Run: headless pygame with SDL's dummy video driver; simulated clock (each Clock.tick advances the game by its frame time, no real sleeping); random seed 0; keys injected as events and as key.get_pressed() state; mouse plan: one left click at the window centre at the start of phase 2, then a move to the lower-right quarter at the start of phase 3.
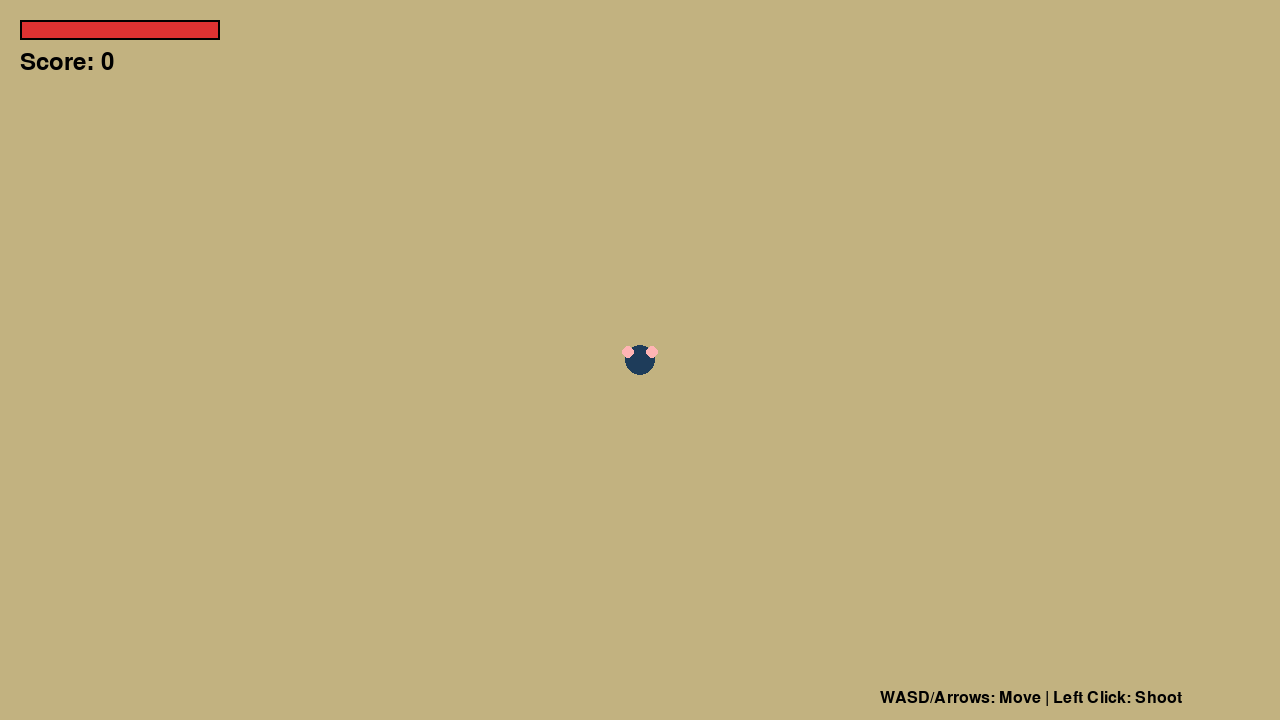
Frame 1 of 4 · flips 1–60 · no input
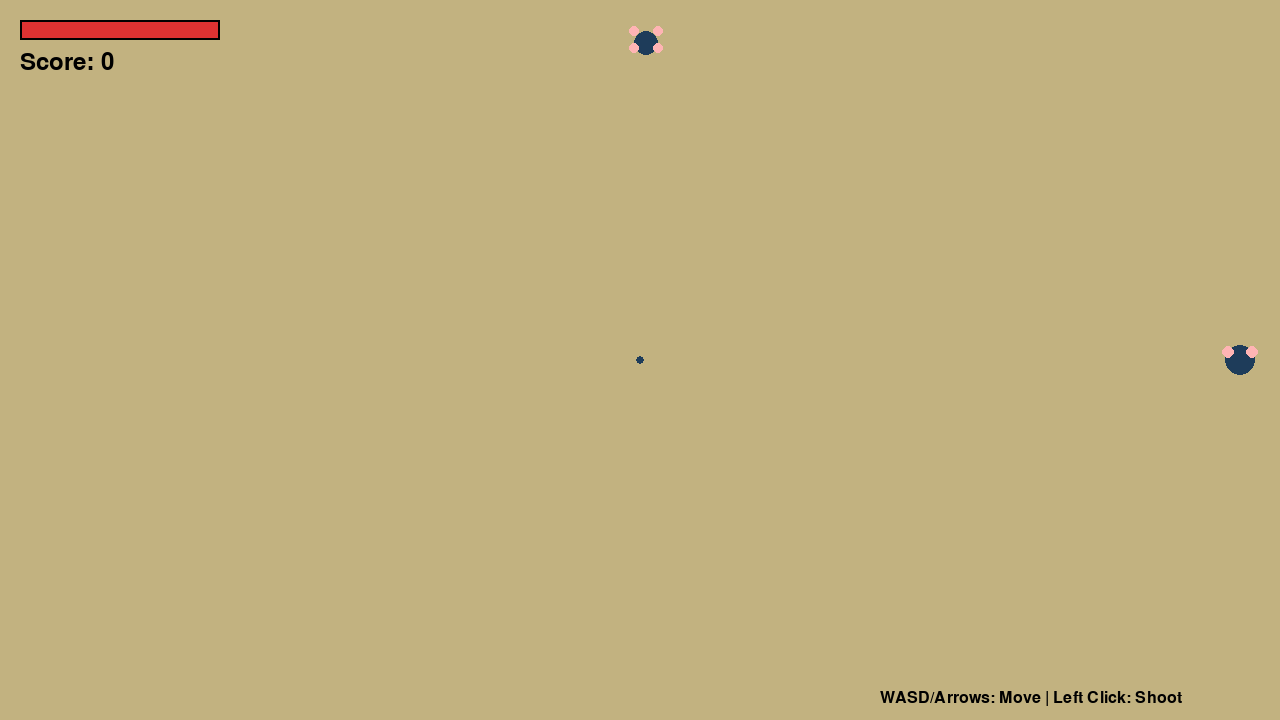
Frame 2 of 4 · flips 61–180 · clicked the window centre · tapped SPACE, RETURN · held RIGHT (→), D
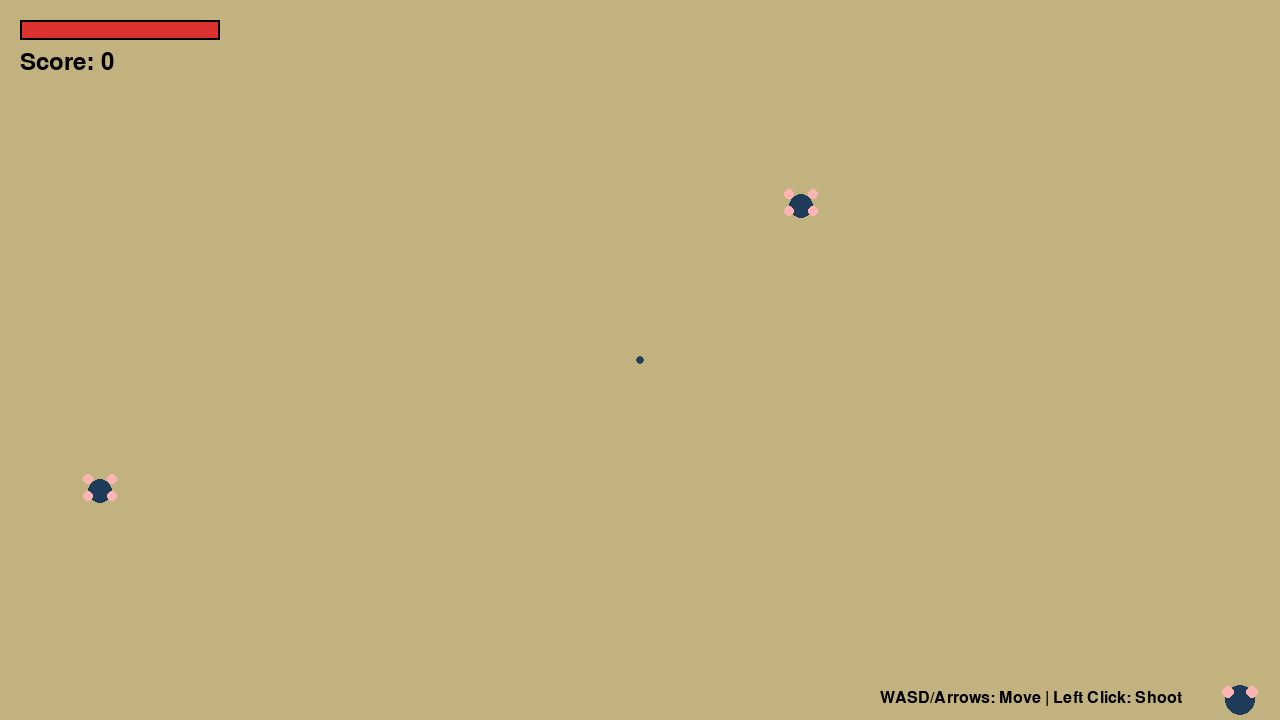
Frame 3 of 4 · flips 181–300 · moved the mouse to the lower-right quarter · held DOWN (↓), S
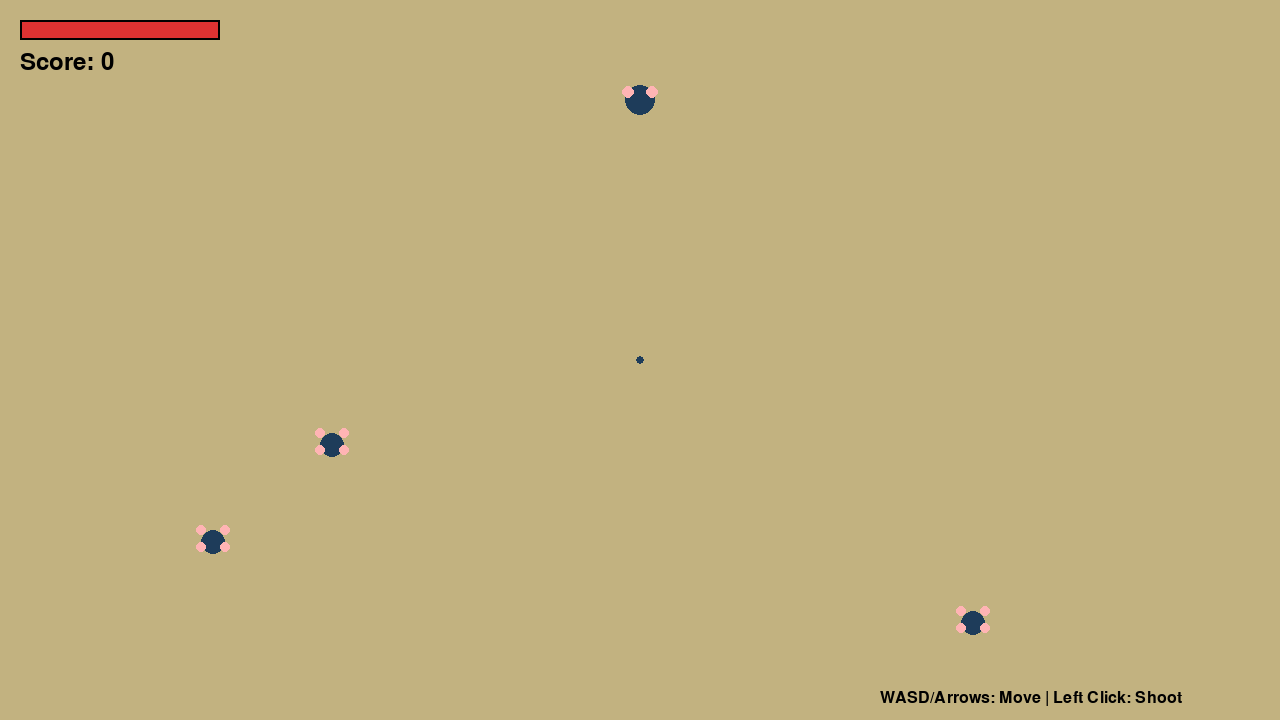
Frame 4 of 4 · flips 301–420 · held LEFT (←), A, UP (↑), W

The pygame program that drew these frames:

import pygame
import random
import math

# Initialize Pygame
pygame.init()

# Constants
WIDTH, HEIGHT = 1280, 720
FPS = 60

# Colors
SAND = (194, 178, 128)
DARK_BLUE = (30, 60, 90)
PINK = (255, 180, 180)
RED = (220, 50, 50)
BLACK = (0, 0, 0)
WHITE = (255, 255, 255)

# Game settings
PLAYER_SPEED = 5
PLAYER_MAX_HEALTH = 100
BULLET_SPEED = 10
ENEMY_SPEED = 2
SPAWN_RATE = 60  # frames between spawns

class Player(pygame.sprite.Sprite):
    def __init__(self, x, y):
        super().__init__()
        self.image = pygame.Surface((40, 40), pygame.SRCALPHA)
        # Draw player (blue circle with pink claws)
        pygame.draw.circle(self.image, DARK_BLUE, (20, 20), 15)
        pygame.draw.circle(self.image, PINK, (8, 12), 6)
        pygame.draw.circle(self.image, PINK, (32, 12), 6)
        self.rect = self.image.get_rect(center=(x, y))
        self.health = PLAYER_MAX_HEALTH
        self.shoot_cooldown = 0
        
    def update(self, keys):
        # Movement
        if keys[pygame.K_w] or keys[pygame.K_UP]:
            self.rect.y -= PLAYER_SPEED
        if keys[pygame.K_s] or keys[pygame.K_DOWN]:
            self.rect.y += PLAYER_SPEED
        if keys[pygame.K_a] or keys[pygame.K_LEFT]:
            self.rect.x -= PLAYER_SPEED
        if keys[pygame.K_d] or keys[pygame.K_RIGHT]:
            self.rect.x += PLAYER_SPEED
            
        # Keep player on screen
        self.rect.clamp_ip(pygame.Rect(0, 0, WIDTH, HEIGHT))
        
        # Update cooldown
        if self.shoot_cooldown > 0:
            self.shoot_cooldown -= 1
    
    def shoot(self, target_pos):
        if self.shoot_cooldown == 0:
            self.shoot_cooldown = 15
            return Bullet(self.rect.centerx, self.rect.centery, target_pos)
        return None

class Bullet(pygame.sprite.Sprite):
    def __init__(self, x, y, target_pos):
        super().__init__()
        self.image = pygame.Surface((8, 8), pygame.SRCALPHA)
        pygame.draw.circle(self.image, DARK_BLUE, (4, 4), 4)
        self.rect = self.image.get_rect(center=(x, y))
        
        # Calculate direction
        dx = target_pos[0] - x
        dy = target_pos[1] - y
        dist = math.sqrt(dx**2 + dy**2)
        if dist > 0:
            self.vel_x = (dx / dist) * BULLET_SPEED
            self.vel_y = (dy / dist) * BULLET_SPEED
        else:
            self.vel_x = 0
            self.vel_y = 0
    
    def update(self):
        self.rect.x += self.vel_x
        self.rect.y += self.vel_y
        
        # Remove if off screen
        if not pygame.Rect(0, 0, WIDTH, HEIGHT).colliderect(self.rect):
            self.kill()

class Enemy(pygame.sprite.Sprite):
    def __init__(self, x, y):
        super().__init__()
        self.image = pygame.Surface((35, 35), pygame.SRCALPHA)
        # Draw enemy (blue body with pink claws)
        pygame.draw.circle(self.image, DARK_BLUE, (17, 20), 12)
        # Claws
        pygame.draw.circle(self.image, PINK, (5, 8), 5)
        pygame.draw.circle(self.image, PINK, (29, 8), 5)
        pygame.draw.circle(self.image, PINK, (5, 25), 5)
        pygame.draw.circle(self.image, PINK, (29, 25), 5)
        
        self.rect = self.image.get_rect(center=(x, y))
        self.health = 2
        
    def update(self, player_pos):
        # Move towards player
        dx = player_pos[0] - self.rect.centerx
        dy = player_pos[1] - self.rect.centery
        dist = math.sqrt(dx**2 + dy**2)
        
        if dist > 0:
            self.rect.x += (dx / dist) * ENEMY_SPEED
            self.rect.y += (dy / dist) * ENEMY_SPEED

class Game:
    def __init__(self):
        self.screen = pygame.display.set_mode((WIDTH, HEIGHT))
        pygame.display.set_caption("Survival Shooter")
        self.clock = pygame.time.Clock()
        self.running = True
        self.score = 0
        self.spawn_timer = 0
        self.spawn_rate = SPAWN_RATE
        
        # Sprite groups
        self.all_sprites = pygame.sprite.Group()
        self.enemies = pygame.sprite.Group()
        self.bullets = pygame.sprite.Group()
        
        # Create player
        self.player = Player(WIDTH // 2, HEIGHT // 2)
        self.all_sprites.add(self.player)
        
        # Font
        self.font = pygame.font.Font(None, 36)
        self.small_font = pygame.font.Font(None, 24)
        
    def spawn_enemy(self):
        # Spawn from edges
        side = random.choice(['top', 'bottom', 'left', 'right'])
        if side == 'top':
            x, y = random.randint(0, WIDTH), -20
        elif side == 'bottom':
            x, y = random.randint(0, WIDTH), HEIGHT + 20
        elif side == 'left':
            x, y = -20, random.randint(0, HEIGHT)
        else:
            x, y = WIDTH + 20, random.randint(0, HEIGHT)
            
        enemy = Enemy(x, y)
        self.enemies.add(enemy)
        self.all_sprites.add(enemy)
    
    def run(self):
        while self.running:
            self.clock.tick(FPS)
            self.handle_events()
            self.update()
            self.draw()
            
        pygame.quit()
    
    def handle_events(self):
        for event in pygame.event.get():
            if event.type == pygame.QUIT:
                self.running = False
            elif event.type == pygame.MOUSEBUTTONDOWN:
                if event.button == 1:  # Left click
                    bullet = self.player.shoot(event.pos)
                    if bullet:
                        self.bullets.add(bullet)
                        self.all_sprites.add(bullet)
    
    def update(self):
        # Get keys
        keys = pygame.key.get_pressed()
        
        # Update player
        self.player.update(keys)
        
        # Update bullets
        self.bullets.update()
        
        # Update enemies
        self.enemies.update(self.player.rect.center)
        
        # Spawn enemies
        self.spawn_timer += 1
        if self.spawn_timer >= self.spawn_rate:
            self.spawn_enemy()
            self.spawn_timer = 0
            # Increase difficulty
            if self.score > 50:
                self.spawn_rate = max(20, 60 - self.score // 10)
        
        # Check bullet-enemy collisions
        for bullet in self.bullets:
            hit_enemies = pygame.sprite.spritecollide(bullet, self.enemies, False)
            if hit_enemies:
                bullet.kill()
                for enemy in hit_enemies:
                    enemy.health -= 1
                    if enemy.health <= 0:
                        enemy.kill()
                        self.score += 10
        
        # Check player-enemy collisions
        hit_enemies = pygame.sprite.spritecollide(self.player, self.enemies, True)
        if hit_enemies:
            self.player.health -= len(hit_enemies) * 10
            if self.player.health <= 0:
                self.game_over()
    
    def draw(self):
        # Background
        self.screen.fill(SAND)
        
        # Draw all sprites
        self.all_sprites.draw(self.screen)
        
        # Draw UI
        # Health bar
        health_width = int((self.player.health / PLAYER_MAX_HEALTH) * 200)
        pygame.draw.rect(self.screen, RED, (20, 20, 200, 20))
        pygame.draw.rect(self.screen, RED, (20, 20, health_width, 20))
        pygame.draw.rect(self.screen, BLACK, (20, 20, 200, 20), 2)
        
        # Score
        score_text = self.font.render(f'Score: {self.score}', True, BLACK)
        self.screen.blit(score_text, (20, 50))
        
        # Controls hint
        hint_text = self.small_font.render('WASD/Arrows: Move | Left Click: Shoot', True, BLACK)
        self.screen.blit(hint_text, (WIDTH - 400, HEIGHT - 30))
        
        pygame.display.flip()
    
    def game_over(self):
        # Game over screen
        overlay = pygame.Surface((WIDTH, HEIGHT))
        overlay.set_alpha(200)
        overlay.fill(BLACK)
        self.screen.blit(overlay, (0, 0))
        
        game_over_text = self.font.render('GAME OVER', True, RED)
        score_text = self.font.render(f'Final Score: {self.score}', True, WHITE)
        restart_text = self.small_font.render('Close window to exit', True, WHITE)
        
        self.screen.blit(game_over_text, (WIDTH // 2 - 100, HEIGHT // 2 - 50))
        self.screen.blit(score_text, (WIDTH // 2 - 120, HEIGHT // 2))
        self.screen.blit(restart_text, (WIDTH // 2 - 110, HEIGHT // 2 + 50))
        
        pygame.display.flip()
        
        # Wait for exit
        waiting = True
        while waiting:
            for event in pygame.event.get():
                if event.type == pygame.QUIT:
                    waiting = False
                    self.running = False

if __name__ == '__main__':
    game = Game()
    game.run()
